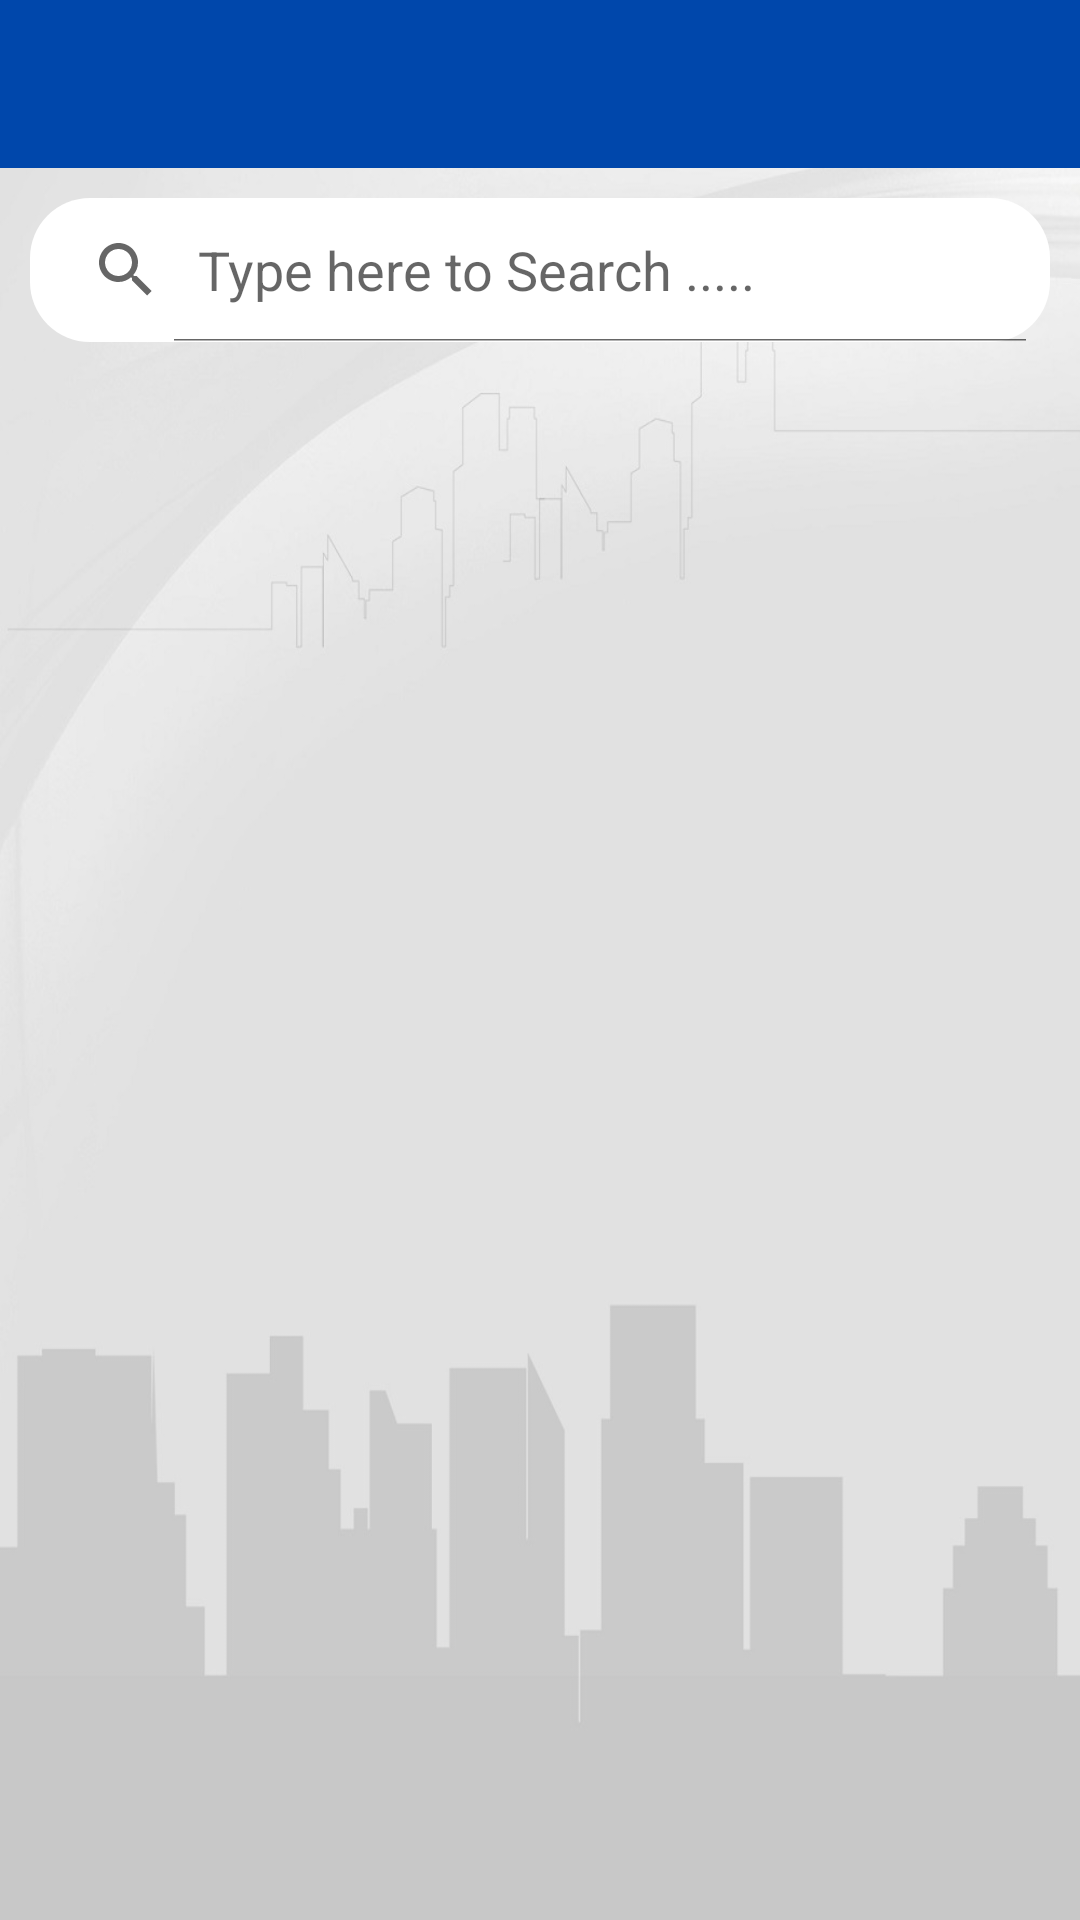

Reconstruct the res/layout file that produces this screen, plus the resources it refers to.
<!-- AndroidManifest.xml: application theme AppTheme -->
<!-- res/layout/activity_employ.xml -->
<?xml version="1.0" encoding="utf-8"?>
<android.support.design.widget.CoordinatorLayout
    xmlns:android="http://schemas.android.com/apk/res/android"
    xmlns:app="http://schemas.android.com/apk/res-auto"
    xmlns:tools="http://schemas.android.com/tools"
    android:layout_width="match_parent"
    android:layout_height="match_parent"
    android:background="@drawable/bg_inner"
    tools:context="com.anvisys.nestinguard.VisitorActivity">


<LinearLayout
    android:layout_width="match_parent"
    android:layout_height="wrap_content"
    android:orientation="vertical"
    >


    <android.support.design.widget.AppBarLayout
        android:layout_width="match_parent"
        android:layout_height="wrap_content"
        android:theme="@style/AppTheme.AppBarOverlay">
        <android.support.v7.widget.Toolbar
            android:id="@+id/toolbar"
            android:layout_width="match_parent"
            android:layout_height="56dp"
            app:popupTheme="@style/AppTheme.PopupOverlay" >



        </android.support.v7.widget.Toolbar>

 </android.support.design.widget.AppBarLayout>

    <LinearLayout
        android:layout_width="match_parent"
        android:layout_height="wrap_content"
        android:orientation="vertical"
        android:layout_marginTop="10dp"
        android:layout_marginLeft="10dp"
        android:layout_marginRight="10dp"

        >

        <SearchView
            android:id="@+id/search_view"
            android:layout_width="match_parent"
            android:layout_height="wrap_content"
            android:layout_gravity="center"
            android:iconifiedByDefault="false"
            android:background="@drawable/backgroundforsearchview"
            android:queryHint="Type here to Search ..... " />
    </LinearLayout>



        <ListView
            android:id="@+id/guestListView"
            android:layout_width="match_parent"
            android:layout_height="match_parent"
            android:layout_marginTop="10dp"
            android:background="@color/colorGrey"


            >
        </ListView>

        <TextView
            android:id="@+id/txtMessage"
            android:layout_width="wrap_content"
            android:layout_height="wrap_content"
            android:layout_gravity="center"
            android:visibility="gone"
            android:textSize="16sp"
            android:textColor="@color/colorAccent"
            />

        <ProgressBar
            android:id="@+id/progBar"
            style="?android:attr/progressBarStyleLarge"
            android:layout_width="30dp"
            android:layout_height="30dp"
            android:progressDrawable="@drawable/circular_progress_bar"
            android:layout_gravity="center"
            android:elevation="10dp"
            android:visibility="gone"
            />
    </LinearLayout>
</android.support.design.widget.CoordinatorLayout>
<!-- resources referenced by this layout -->
<resources>
  <color name="colorAccent">#D81B60</color>
  <color name="colorGrey">#D5D5D5</color>
  <!-- drawable backgroundforsearchview (drawable) -->
  <?xml version="1.0" encoding="utf-8"?>
  <selector xmlns:android="http://schemas.android.com/apk/res/android">
      <item >
          <shape android:shape="rectangle"  >
              <corners android:radius="20dp" />
              <solid android:color="@color/colorWhite"/>
          </shape>
      </item>
  </selector>
  <!-- drawable bg_inner: jpg bitmap (drawable, 61996 bytes) -->
  <!-- drawable circular_progress_bar (drawable-v24) -->
  <?xml version="1.0" encoding="utf-8"?>
  <rotate
      xmlns:android="http://schemas.android.com/apk/res/android"
      android:fromDegrees="90"
      android:pivotX="50%"
      android:pivotY="50%"
      android:toDegrees="360">
  
      <shape
          android:innerRadiusRatio="5"
          android:shape="ring"
          android:thicknessRatio="10.0">
          <gradient
              android:centerColor="#007DD6"
              android:endColor="#007DD6"
              android:startColor="#007DD6"
              android:angle="0"
              android:type="sweep"
              android:useLevel="false" />
      </shape>
  
  </rotate>
  <style name="AppTheme.AppBarOverlay" parent="ThemeOverlay.AppCompat.Dark.ActionBar" />
  <style name="AppTheme.PopupOverlay" parent="ThemeOverlay.AppCompat.Light" />
  <style name="AppTheme" parent="Theme.AppCompat.Light.NoActionBar">
          
          <item name="colorPrimary">@color/Cobalt_Blue</item>
          <item name="colorPrimaryDark">@color/colorPrimaryDark</item>
          <item name="colorAccent">@color/colorAccent</item>
      </style>
  <color name="colorWhite">#ffffff</color>
  <color name="Cobalt_Blue">	#0047AB</color>
  <color name="colorPrimaryDark">#00574B</color>
</resources>
